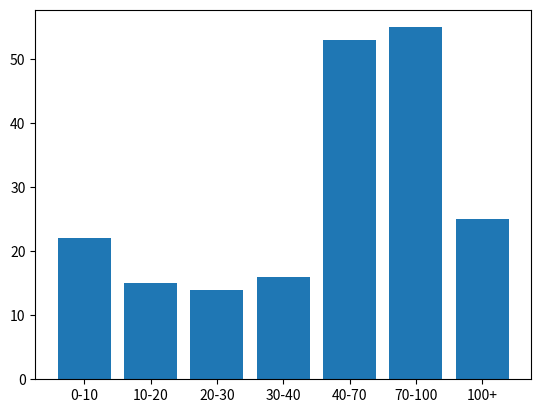

Here is the Python script that generated this plot: (Note: this script raises an exception after producing the figure.)
from random import randint

"""
    custom addition
"""
import matplotlib.pyplot as plt


def compute_histogram_bins(data=[], bins=[]):
    """
        Question 1:
        Given:
            - data, a list of numbers you want to plot a histogram from,
            - bins, a list of sorted number that represents your histogram
              bin thresholds,
        return a data structure that can be used as input for plot_histogram
        to plot a histogram of data with buckets bins.
        You are not allowed to use
    """
    n_bins = len(bins) - 1
    counts = {f"{bins[i]}-{bins[i+1]}": 0 for i in range(n_bins)}
    counts[f"{bins[-1]}+"] = 0

    for d in data:
        if d >= bins[-1]:
            counts[f"{bins[-1]}+"] += 1
        else:
            for i in range(n_bins):
                if bins[i] <= d < bins[i+1]:
                    counts[f"{bins[i]}-{bins[i+1]}"] += 1
                    break

    return counts


def plot_histogram(bins_count):
    """
        Quesion 1:
        Implement this function that plots a histogram from the data
        structure you returned from compute_histogram_bins. We recommand using
        matplotlib.pyplot but you are free to use whatever package you prefer.
        You are also free to provide any graphical representation enhancements
        to your output.
    """
    bins = list(bins_count.keys())
    counts = list(bins_count.values())
    print(bins, counts)
    ax = plt.bar(bins, counts)
    ax.set_xlabel('x')
    plt.show()

if __name__ == "__main__":

    # EXAMPLE:

    # inputs
    data = [randint(0, 120) for x in range(200)]
    bins = [0, 10, 20, 30, 40, 70, 100]

    # compute the bins count
    histogram_bins = compute_histogram_bins(data=data, bins=bins)

    # plot the histogram given the bins count above
    plot_histogram(histogram_bins)
